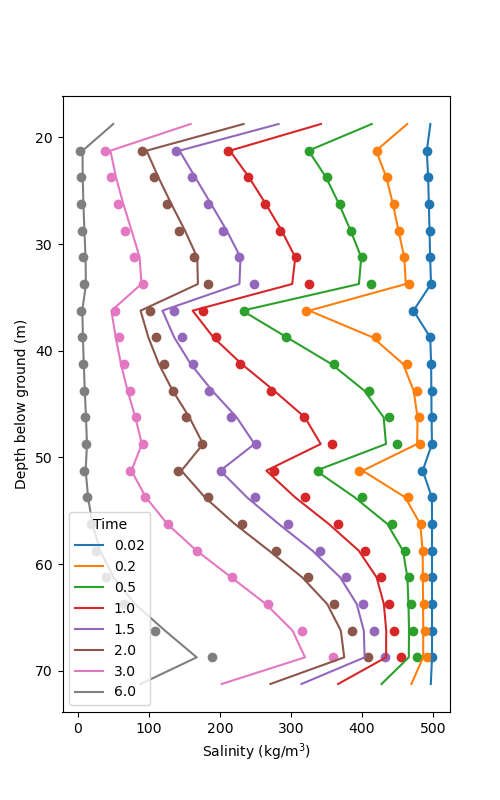

Data behind this chart, as committed beside it:
Depth [L], t = 0.02, t = 0.2, t = 0.5, t = 1.0, t = 1.5, t = 2.0, t = 3.0, t = 6.0
18.75, 496.2, 463.6, 413.8, 342, 282.5, 233.1, 158.6, 49.61
21.25, 491.3, 419.8, 324.6, 213.9, 142.8, 96.48, 45.58, 6.376
23.75, 493.1, 434.3, 349.3, 240.8, 165.1, 113.2, 53.49, 6.547
26.25, 494.1, 443.5, 367.6, 264.4, 187.3, 131.4, 63.77, 7.544
28.75, 495, 451.4, 383.9, 286.8, 209.5, 150.6, 75.48, 8.973
31.25, 495.9, 459.5, 398.9, 306, 228.8, 167.9, 86.78, 10.53
33.75, 497.2, 461.7, 395.6, 301.6, 227.3, 168.8, 89.28, 11.09
36.25, 472.4, 325.6, 231.4, 161.4, 118.9, 88.04, 47.03, 5.974
38.75, 496, 415, 294.1, 190.5, 135.4, 99.03, 53, 6.893
41.25, 497.3, 457.8, 356.8, 230.4, 158.7, 113.8, 60.45, 8.051
43.75, 497.6, 472.7, 403.2, 276.2, 188.9, 133.3, 69.72, 9.479
46.25, 497.9, 478.2, 430.5, 319.5, 223.4, 156.8, 80.73, 11.15
48.75, 498.5, 477.6, 433.7, 341.8, 248.5, 176.1, 89.88, 12.57
51.25, 485.4, 400.8, 335.2, 265.2, 200.3, 145.5, 75.19, 10.71
53.75, 498.4, 460.8, 389.6, 305.7, 237.9, 178.7, 95.55, 14.14
56.25, 498.6, 482, 435.7, 353.2, 282.7, 220.8, 125.8, 20.21
58.75, 498.6, 485.4, 457.6, 395.4, 330.1, 269, 166.8, 31.11
61.25, 498.6, 485.7, 463.9, 420.5, 369.2, 315.7, 215.8, 50.01
63.75, 498.6, 485.9, 465.4, 430.7, 392.6, 350.9, 264.5, 80.27
66.25, 498.6, 486.2, 466.2, 434.1, 402.5, 370.1, 302.2, 122.5
68.75, 498.6, 486.1, 465.9, 433.8, 403.7, 374.9, 319.7, 167.2
71.25, 496.9, 469.5, 427.5, 366.3, 314.6, 270.9, 202.3, 88.06
